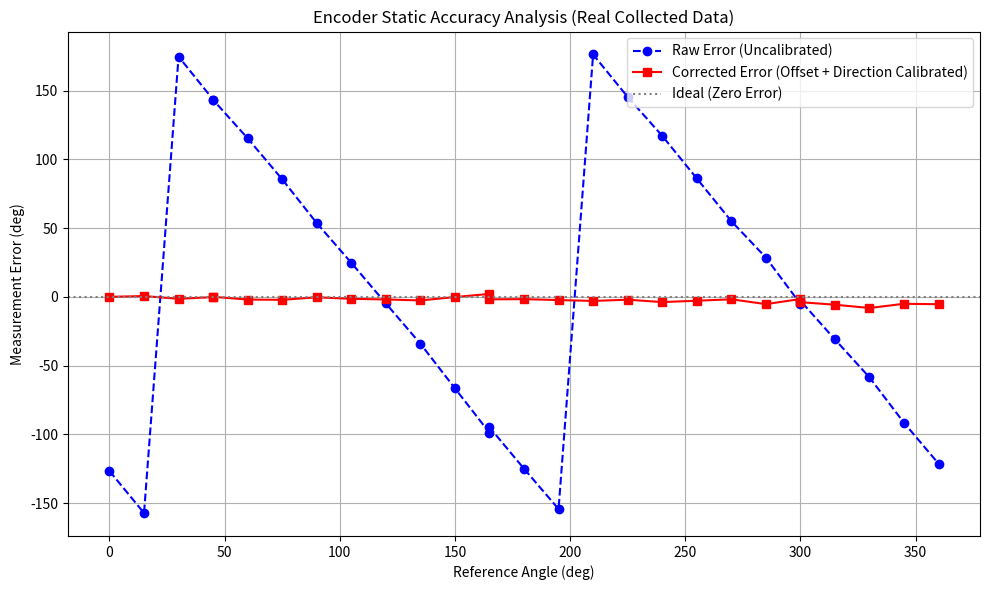

The matplotlib source for this figure:
import csv
import math
import statistics
import os
import matplotlib.pyplot as plt

# ================= 您的量測數據 =================
# (參考角, 原始數值, 量測角度)
raw_data = [
    (0.00, 2654.6, 233.31),
    (15.00, 2477.3, 217.74),
    (30.00, 2329.3, 204.73),
    (45.00, 2144.6, 188.50),
    (45.00, 2142.2, 188.28),
    (60.00, 1994.4, 175.29),
    (75.00, 1826.0, 160.49),
    (90.00, 1634.3, 143.64),
    (105.00, 1476.2, 129.75),
    (120.00, 1310.8, 115.21),
    (135.00, 1148.3, 100.93),
    (150.00, 949.6, 83.46),
    (165.00, 753.0, 66.18),
    (165.00, 797.9, 70.13),
    (180.00, 625.4, 54.97),
    (195.00, 462.7, 40.66),
    (210.00, 299.0, 26.28),
    (225.00, 118.3, 10.40),
    (240.00, 4063.3, 357.12),
    (255.00, 3881.6, 341.15),
    (270.00, 3698.9, 325.10),
    (285.00, 3568.1, 313.60),
    (300.00, 3355.5, 294.92),
    (300.00, 3381.3, 297.19),
    (315.00, 3231.7, 284.04),
    (330.00, 3088.2, 271.42),
    (345.00, 2882.8, 253.37),
    (360.00, 2715.7, 238.68),
]
# ===============================================

ENCODER_RESOLUTION = 4096.0

def angular_difference(a, b):
    """計算兩個角度的最短偏差 (a - b)，結果在 [-180, 180) 區間"""
    return (a - b + 180) % 360 - 180

def main():
    # 啟用方向反轉修正 (因為量測值與參考值呈反比變化)
    invert_direction = True
    print("已啟用方向反轉修正 (Direction Inversion)。")

    # 選擇 Ref 0.00 (第一筆) 作為零點校正基準
    zero_point_ref = 0.0
    zero_point_measured = 233.31
    
    # 計算基準點處理後(反向)的量測角度
    zero_meas_proc = (360.0 - zero_point_measured) % 360.0
    
    # 計算 offset (Measured_proc - Reference)
    offset = angular_difference(zero_meas_proc, zero_point_ref)

    print("\n=========================================================================")
    print("                         Encoder 靜態準確度分析報告                       ")
    print("=========================================================================")
    print(f"基準校正偏置 (Offset): {offset:+.3f}° (於參考角 {zero_point_ref}° 處)")
    print(f"方向反向修正: 啟用 (已修正)")
    print("-------------------------------------------------------------------------")
    print(" 參考角度 | 原始數值 | 量測角度 | 校正後角度 | 未校正誤差 | 校正後誤差 ")
    print(" (Ref °)  | (Raw)    | (Raw °)  | (Corr °)   | (Raw Err°) | (Corr Err°)")
    print("-------------------------------------------------------------------------")

    plot_data = {
        'ref': [],
        'err_raw': [],
        'err_corr': []
    }

    # 寫入 CSV 報告
    csv_filename = "encoder_accuracy_report_real.csv"
    with open(csv_filename, 'w', newline='') as csvfile:
        writer = csv.writer(csvfile)
        writer.writerow(['Ref_Angle', 'Raw_Value_Mean', 'Measured_Angle_Raw', 'Corrected_Angle', 'Raw_Error', 'Corrected_Error'])
        
        for ref, raw, deg in raw_data:
            # 處理方向反轉後的對應數值與角度
            raw_proc = (ENCODER_RESOLUTION - raw) % ENCODER_RESOLUTION if invert_direction else raw
            deg_proc = (360.0 - deg) % 360.0 if invert_direction else deg
            
            # 未校正誤差 (相對於原始量測值)
            raw_err = angular_difference(deg, ref)
            
            # 校正後角度與誤差
            corr_deg = (deg_proc - offset) % 360.0
            if abs(corr_deg - 360.0) < 1e-4:
                corr_deg = 0.0
            corr_err = angular_difference(corr_deg, ref)
            
            print(f" {ref:8.2f} | {raw:8.1f} | {deg:8.2f} | {corr_deg:10.2f} | {raw_err:+10.2f} | {corr_err:+10.2f} ")
            writer.writerow([ref, f"{raw:.2f}", f"{deg:.2f}", f"{corr_deg:.2f}", f"{raw_err:.2f}", f"{corr_err:.2f}"])
            
            plot_data['ref'].append(ref)
            plot_data['err_raw'].append(raw_err)
            plot_data['err_corr'].append(corr_err)

    print("-------------------------------------------------------------------------")
    print(f"報告已成功儲存至: {os.path.abspath(csv_filename)}")
    print("=========================================================================\n")

    # 繪製誤差圖表
    plt.figure(figsize=(10, 6))
    plt.plot(plot_data['ref'], plot_data['err_raw'], 'bo--', label='Raw Error (Uncalibrated)')
    plt.plot(plot_data['ref'], plot_data['err_corr'], 'rs-', label='Corrected Error (Offset + Direction Calibrated)')
    plt.axhline(0, color='gray', linestyle=':', label='Ideal (Zero Error)')
    plt.title('Encoder Static Accuracy Analysis (Real Collected Data)')
    plt.xlabel('Reference Angle (deg)')
    plt.ylabel('Measurement Error (deg)')
    plt.grid(True)
    plt.legend()
    plt.tight_layout()
    
    # 儲存圖檔
    plot_filename = "encoder_accuracy_plot_real.png"
    plt.savefig(plot_filename, dpi=300)
    print(f"誤差分析圖表已儲存至: {os.path.abspath(plot_filename)}")
    
    print("正在開啟誤差分析曲線圖視窗...")
    plt.show()

if __name__ == '__main__':
    main()
